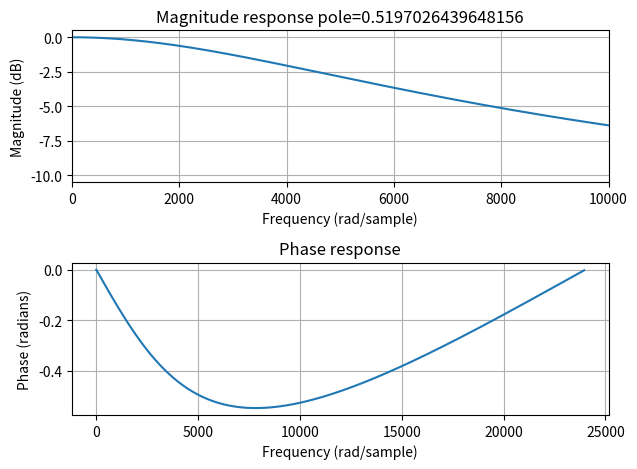

This chart was generated by the following Python code:
# %%
import numpy as np
import matplotlib.pyplot as plt
from scipy import signal

cutoff = 5000
Fs = 48000

w = cutoff / Fs  # Normalize the frequency
x = np.exp(-2 * np.pi * w)  # Calculate the pole

pole = np.cos(2 * np.pi * w)
pole = x
# pole = 0.75 - (0.2 * 22050 / Fs)

# Define filter coefficients
b = [1 - np.abs(pole)]
a = [1, -pole]

# Calculate frequency response
w, h = signal.freqz(b, a, fs=Fs)

# Plot frequency response
fig, (ax1, ax2) = plt.subplots(2, 1)
ax1.plot(w, 20 * np.log10(abs(h)))
ax1.set(
    title=f"Magnitude response pole={pole}",
    xlabel="Frequency (rad/sample)",
    ylabel="Magnitude (dB)",
    xlim=(0, 10000),
)
ax1.grid()

ax2.plot(w, np.angle(h))
ax2.set(
    title="Phase response", xlabel="Frequency (rad/sample)", ylabel="Phase (radians)"
)
ax2.grid()

fig.tight_layout()

plt.show()

# %%
